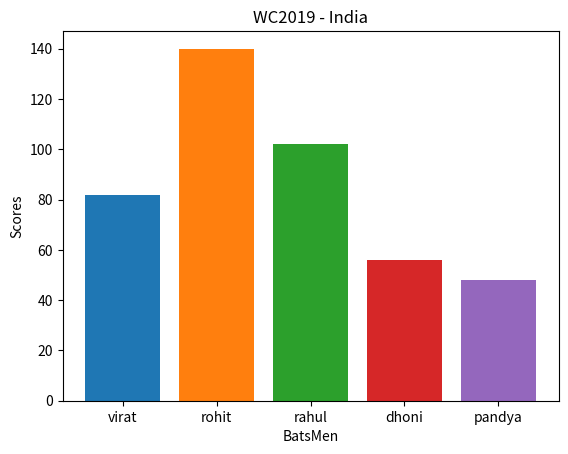

Reproduce this figure in Python.
import matplotlib.pyplot as plt

# A = [1, 2, 3, 4, 5]
# B = [10, 20, 30, 40, 50]
#
# plt.bar(A, B)
# plt.show()

scores = {"virat":82, "rohit":140, "rahul":102, "dhoni":56, "pandya":48}
"""
plt.bar(0, scores["virat"])
plt.bar(1, scores["rohit"])
plt.bar(2, scores["rahul"])
plt.bar(3, scores["dhoni"])
plt.bar(4, scores["pandya"])
"""

for i, key in enumerate(scores):
    # plt.bar(i, scores[key])
    plt.bar(key, scores[key])

plt.xlabel("BatsMen")
plt.ylabel("Scores")
plt.title("WC2019 - India")

plt.show()